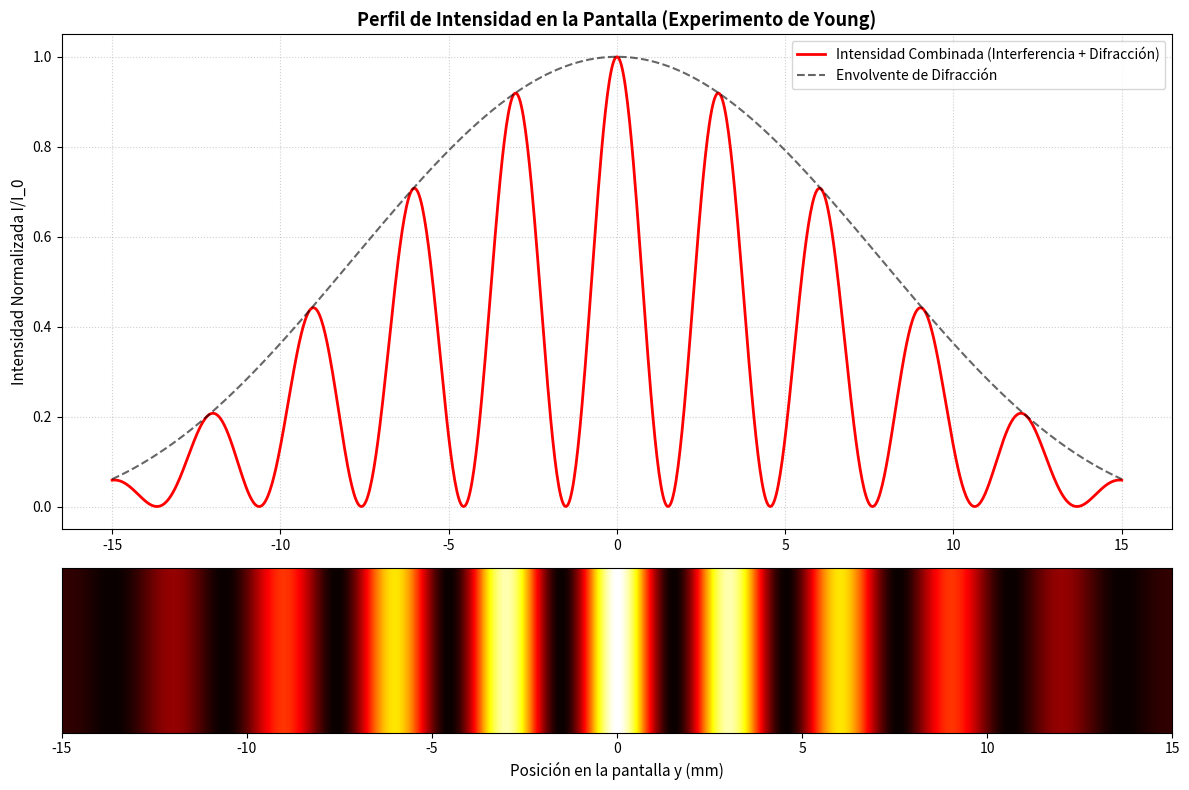

The script that saved this image: (Note: this script raises an exception after producing the figure.)
import numpy as np
import matplotlib.pyplot as plt

# Parámetros físicos del experimento de Young
lam = 632.8e-9    # Longitud de onda del láser He-Ne (m)
d = 0.25e-3       # Distancia entre rendijas (m)
a = 0.04e-3       # Ancho de las rendijas (m)
D = 1.2           # Distancia a la pantalla (m)

# Posición en la pantalla (eje y vertical)
y_screen = np.linspace(-0.015, 0.015, 1000)

# 1. Patrón de interferencia pura (rendijas infinitesimales)
phi = (2 * np.pi / lam) * (d * y_screen / D)
I_interference = (np.cos(phi / 2))**2

# 2. Modulación por difracción de ranura simple (efecto sinc)
beta = (np.pi * a * y_screen) / (lam * D)
I_diffraction = (np.sinc(beta / np.pi))**2  # np.sinc(x) es sin(pi*x)/(pi*x)

# Intensidad total combinada
I_total = I_interference * I_diffraction

# Graficación
fig, (ax1, ax2) = plt.subplots(2, 1, figsize=(12, 8), gridspec_kw={'height_ratios': [3, 1]})

# Curva de intensidad
ax1.plot(y_screen * 1000, I_total, 'r-', linewidth=2, label='Intensidad Combinada (Interferencia + Difracción)')
ax1.plot(y_screen * 1000, I_diffraction, 'k--', alpha=0.6, label='Envolvente de Difracción')
ax1.set_title('Perfil de Intensidad en la Pantalla (Experimento de Young)', fontsize=13, fontweight='bold')
ax1.set_ylabel('Intensidad Normalizada I/I_0', fontsize=11)
ax1.grid(True, linestyle=':', alpha=0.6)
ax1.legend(frameon=True)

# Visualización simulada de las franjas (2D)
fringe_strip = np.tile(I_total, (100, 1))
ax2.imshow(fringe_strip, cmap='hot', aspect='auto', extent=[y_screen[0]*1000, y_screen[-1]*1000, 0, 1])
ax2.set_xlabel('Posición en la pantalla y (mm)', fontsize=11)
ax2.get_yaxis().set_visible(False)

plt.tight_layout()
plt.show()


# Simulación de Batidos Acústicos
f1 = 220.0   # Frecuencia de la primera onda (Hz - Nota La 3)
f2 = 224.0   # Frecuencia de la segunda onda (Hz - Ligeramente desafinado)
A = 1.0

fs = 2000.0  # Frecuencia de muestreo (Hz)
t = np.linspace(0, 1.5, int(fs * 1.5))

# Ondas individuales
y1 = A * np.sin(2 * np.pi * f1 * t)
y2 = A * np.sin(2 * np.pi * f2 * t)

# Onda resultante
y_result = y1 + y2

# Envolvente analítica del batido
f_beat = np.abs(f1 - f2)
envelope = 2 * A * np.cos(np.pi * f_beat * t)

# Graficación
fig, ax = plt.subplots(figsize=(12, 5))
ax.plot(t, y_result, 'b-', label='Señal Resultante $y_1(t) + y_2(t)$', linewidth=1.5)
ax.plot(t, envelope, 'r--', label='Envolvente de modulación $A_{env}(t)$', linewidth=2)
ax.plot(t, -envelope, 'r--', linewidth=2)

ax.set_title(f'Fenómeno de Batidos Acústicos ($f_1 = {f1}$ Hz, $f_2 = {f2}$ Hz $\\\\implies f_{{batido}} = {f_beat}$ Hz)', fontsize=13, fontweight='bold')
ax.set_xlabel('Tiempo $t$ (s)', fontsize=11)
ax.set_ylabel('Amplitud', fontsize=11)
ax.grid(True, linestyle=':', alpha=0.6)
ax.legend(frameon=True, loc='upper right')

plt.tight_layout()
plt.show()


# Simulación espacial de los modos normales de vibración (Armónicas)
# Comparación: Cuerda Fija-Fija vs Cuerda Fija-Libre

L = 1.0  # Longitud de la cuerda (m)
x_plot = np.linspace(0, L, 500)

fig, axes = plt.subplots(3, 2, figsize=(14, 9), sharex=True)

# Modos n = 1, 2, 3
for idx, n in enumerate([1, 2, 3]):
    # 1. Cuerda Fija-Fija (Nodos en ambos extremos): y(0)=0, y(L)=0
    # lambda = 2L/n
    y_fixed = np.sin(n * np.pi * x_plot / L)
    
    axes[idx, 0].plot(x_plot, y_fixed, 'b-', linewidth=2, label=f'Modo n = {n}')
    axes[idx, 0].plot(x_plot, -y_fixed, 'b--', alpha=0.4)
    # Dibujar Nodos (Círculos rojos) y Antinodos (Estrellas verdes)
    nodos_fixed = np.linspace(0, L, n+1)
    axes[idx, 0].scatter(nodos_fixed, np.zeros_like(nodos_fixed), color='red', s=60, zorder=3, label='Nodos')
    axes[idx, 0].set_title(f'Fija-Fija: Armónica {n}', fontsize=11, fontweight='bold')
    axes[idx, 0].grid(True, linestyle=':', alpha=0.6)
    axes[idx, 0].legend(loc='upper right', fontsize=8)
    
    # 2. Cuerda Fija-Libre (Nodo en x=0, Antinodo en x=L): y(0)=0, dy/dx(L)=0
    # lambda = 4L/(2n-1)
    m = 2 * n - 1
    y_free = np.sin(m * np.pi * x_plot / (2 * L))
    
    axes[idx, 1].plot(x_plot, y_free, 'g-', linewidth=2, label=f'Modo n = {n} (Armónica {m})')
    axes[idx, 1].plot(x_plot, -y_free, 'g--', alpha=0.4)
    # Calcular nodos para Fija-Libre: sin(k x) = 0 => x = k_i * lambda / 2
    nodos_free = np.array([i * (2 * L / m) for i in range(n)])
    axes[idx, 1].scatter(nodos_free, np.zeros_like(nodos_free), color='red', s=60, zorder=3, label='Nodos')
    # Antinodo al final
    axes[idx, 1].scatter([L], [y_free[-1]], color='magenta', marker='*', s=120, zorder=3, label='Extremo Libre')
    axes[idx, 1].set_title(f'Fija-Libre: Armónica {m}', fontsize=11, fontweight='bold')
    axes[idx, 1].grid(True, linestyle=':', alpha=0.6)
    axes[idx, 1].legend(loc='upper right', fontsize=8)

axes[-1, 0].set_xlabel('Posición x (m)', fontsize=11)
axes[-1, 1].set_xlabel('Posición x (m)', fontsize=11)
plt.suptitle('Comparación de Modos Normales en Cuerdas con Distintas Condiciones de Contorno', fontsize=13, fontweight='bold')
plt.tight_layout()
plt.show()


# Simulación Física de las Llamas en un Tubo de Rubens
# Modelado del perfil de altura de las llamas h(x) bajo una resonancia acústica

L_tubo = 2.0  # Longitud del tubo de Rubens (m)
x_tubo = np.linspace(0, L_tubo, 200)
v_sound = 343.0

# Frecuencia del altavoz ajustada a la 4ta armónica del tubo abierto (n = 4)
n = 4
f_exc = n * (v_sound / (2 * L_tubo))  # f = 4 * 343 / 4 = 343 Hz
k = n * np.pi / L_tubo

# Distribución espacial de la presión RMS (Root Mean Square) en resonancia
# En los extremos x=0 y x=L hay nodos de presión (tubo abierto en términos de dinámica de presión)
delta_p_rms = np.abs(np.sin(k * x_tubo))

# Altura de las llamas h(x)
# La altura es máxima en los nodos de presión (delta_p_rms = 0) y mínima en los antinodos
h_base = 15.0  # Altura base de la llama sin sonido (cm)
alpha = 7.0    # Coeficiente de modulación acústica
h_flame = h_base - alpha * (delta_p_rms**2)

# Graficación simulada del Tubo de Rubens
fig, ax = plt.subplots(figsize=(12, 5))

# Dibujar el tubo metálico
ax.axhline(0, color='gray', linewidth=8)
ax.fill_between([0, L_tubo], [-1.5, -1.5], [-0.5, -0.5], color='silver', zorder=2)

# Dibujar las llamas individuales (como barras rellenas de color de fuego)
for xi, hi in zip(x_tubo[::2], h_flame[::2]):
    ax.plot([xi, xi], [0, hi], color='orange', linewidth=2, zorder=1)
    ax.scatter(xi, hi, color='red', s=20, zorder=3)  # Punta de la llama

ax.set_title(f'Simulación de Llamas en un Tubo de Rubens en Resonancia ($f = {f_exc:.1f}$ Hz, Modo $n={n}$)', fontsize=13, fontweight='bold')
ax.set_xlabel('Posición a lo largo del tubo x (m)', fontsize=11)
ax.set_ylabel('Altura de la Llama (cm)', fontsize=11)
ax.set_xlim(-0.1, L_tubo + 0.1)
ax.set_ylim(-2.0, h_base + 3.0)
ax.grid(True, linestyle=':', alpha=0.5)

plt.tight_layout()
plt.show()
